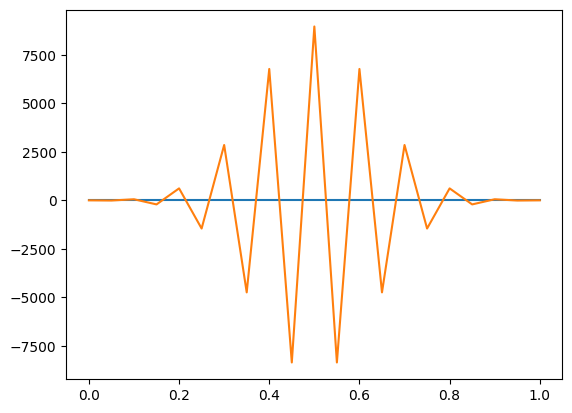

Values plotted in this chart, from the file beside it:
x, u
0, 0
0.05, -10
0.1, 55
0.15, -210
0.2, 615
0.25, -1452
0.3, 2850
0.35, -4740
0.4, 6765
0.45, -8350
0.5, 8953
0.55, -8350
0.6, 6765
0.65, -4740
0.7, 2850
0.75, -1452
0.8, 615
0.85, -210
0.9, 55
0.95, -10
1, 0
